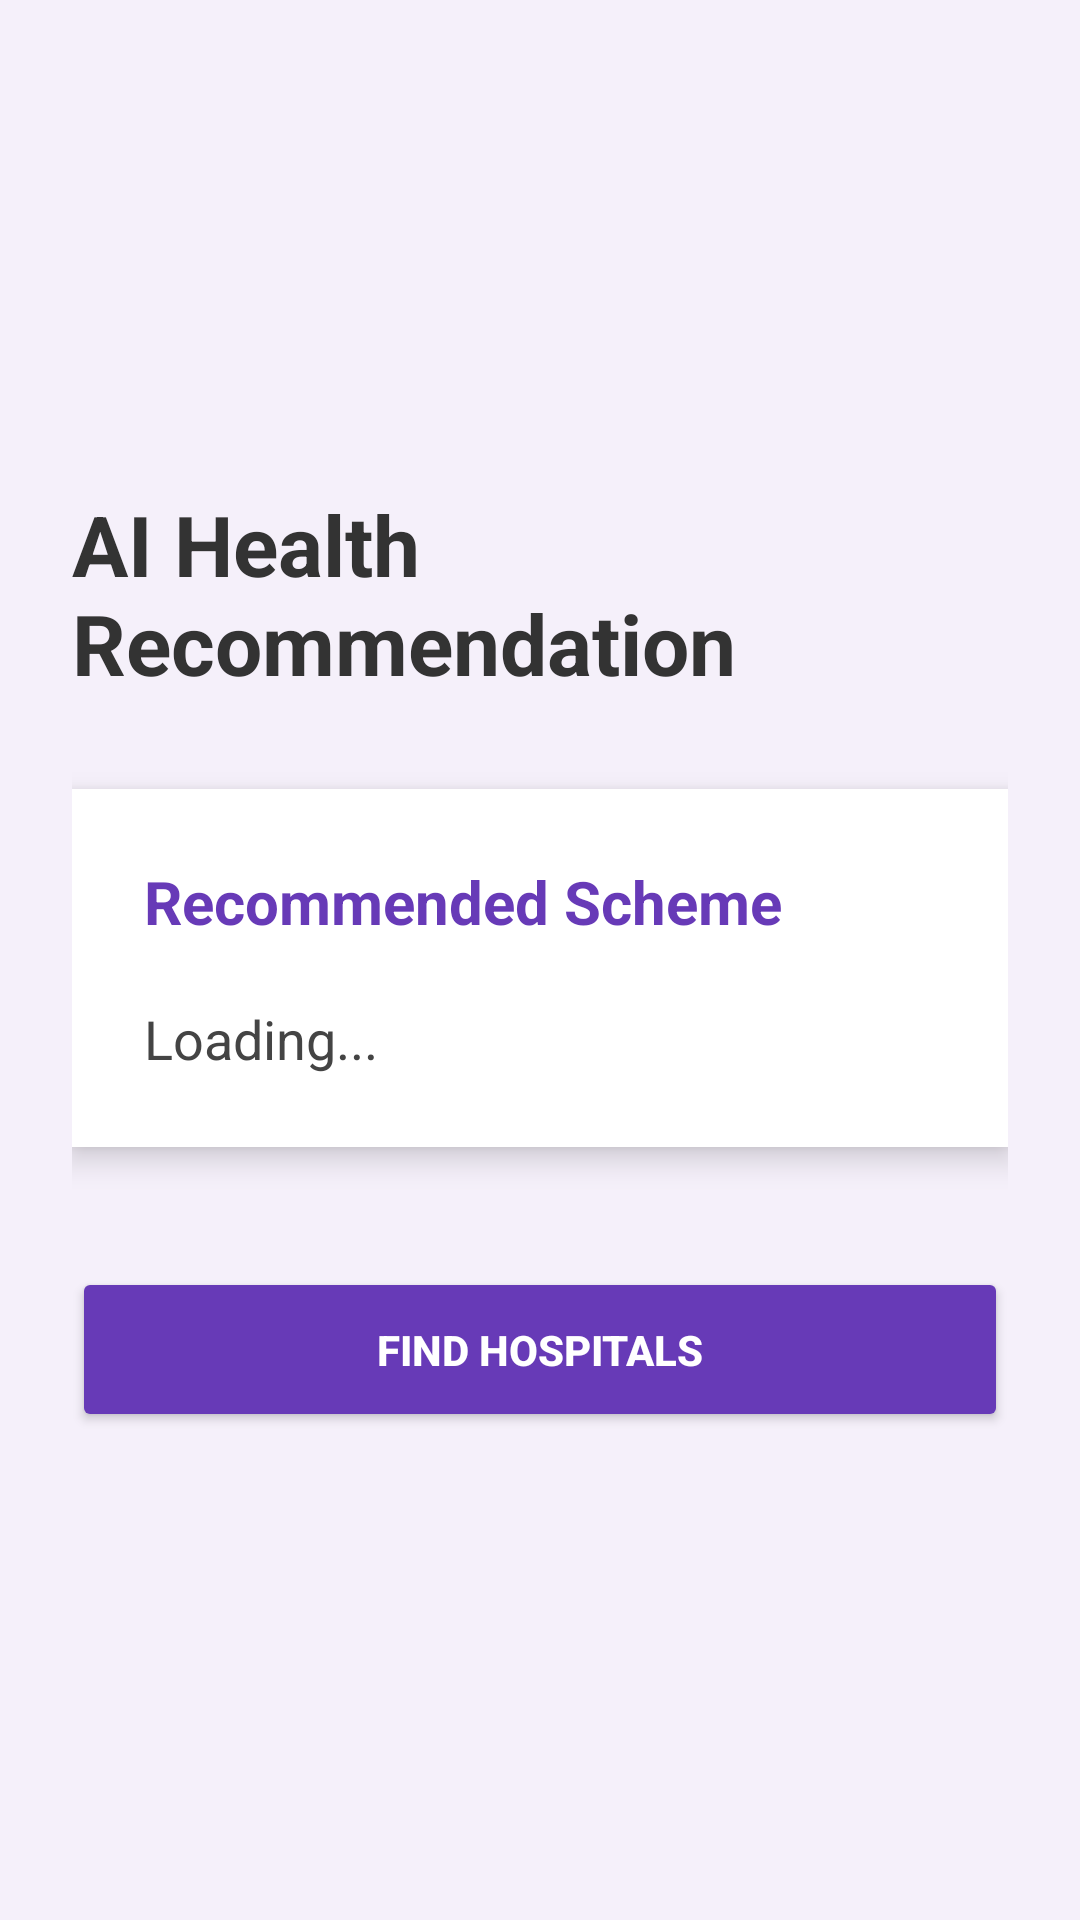

Write the Android layout XML for this screen, with the resource values it uses.
<!-- AndroidManifest.xml: application theme Theme.ArogyaNidhi -->
<!-- res/layout/activity_recommendation.xml -->
<?xml version="1.0" encoding="utf-8"?>
<LinearLayout xmlns:android="http://schemas.android.com/apk/res/android"
    android:layout_width="match_parent"
    android:layout_height="match_parent"
    android:orientation="vertical"
    android:gravity="center"
    android:padding="24dp"
    android:background="#F5F0FA">

    

    <TextView
        android:layout_width="wrap_content"
        android:layout_height="wrap_content"
        android:text="AI Health Recommendation"
        android:textSize="28sp"
        android:textStyle="bold"
        android:textColor="#333333"
        android:layout_marginBottom="30dp" />

    

    <LinearLayout
        android:layout_width="match_parent"
        android:layout_height="wrap_content"
        android:orientation="vertical"
        android:padding="24dp"
        android:background="#FFFFFF"
        android:elevation="6dp">

        

        <TextView
            android:layout_width="wrap_content"
            android:layout_height="wrap_content"
            android:text="Recommended Scheme"
            android:textSize="20sp"
            android:textStyle="bold"
            android:textColor="#673AB7" />

        

        <TextView
            android:id="@+id/recommendationText"
            android:layout_width="wrap_content"
            android:layout_height="wrap_content"
            android:text="Loading..."
            android:textSize="18sp"
            android:textColor="#444444"
            android:layout_marginTop="20dp" />

    </LinearLayout>

    

    <Button
        android:id="@+id/continueBtn"
        android:layout_width="match_parent"
        android:layout_height="55dp"
        android:text="Find Hospitals"
        android:textStyle="bold"
        android:textColor="#FFFFFF"
        android:backgroundTint="#673AB7"
        android:layout_marginTop="40dp" />

</LinearLayout>
<!-- resources referenced by this layout -->
<resources>
  <style name="Theme.ArogyaNidhi" parent="Base.Theme.ArogyaNidhi" />
  <style name="Base.Theme.ArogyaNidhi" parent="Theme.Material3.DayNight.NoActionBar">
          
          
      </style>
</resources>
